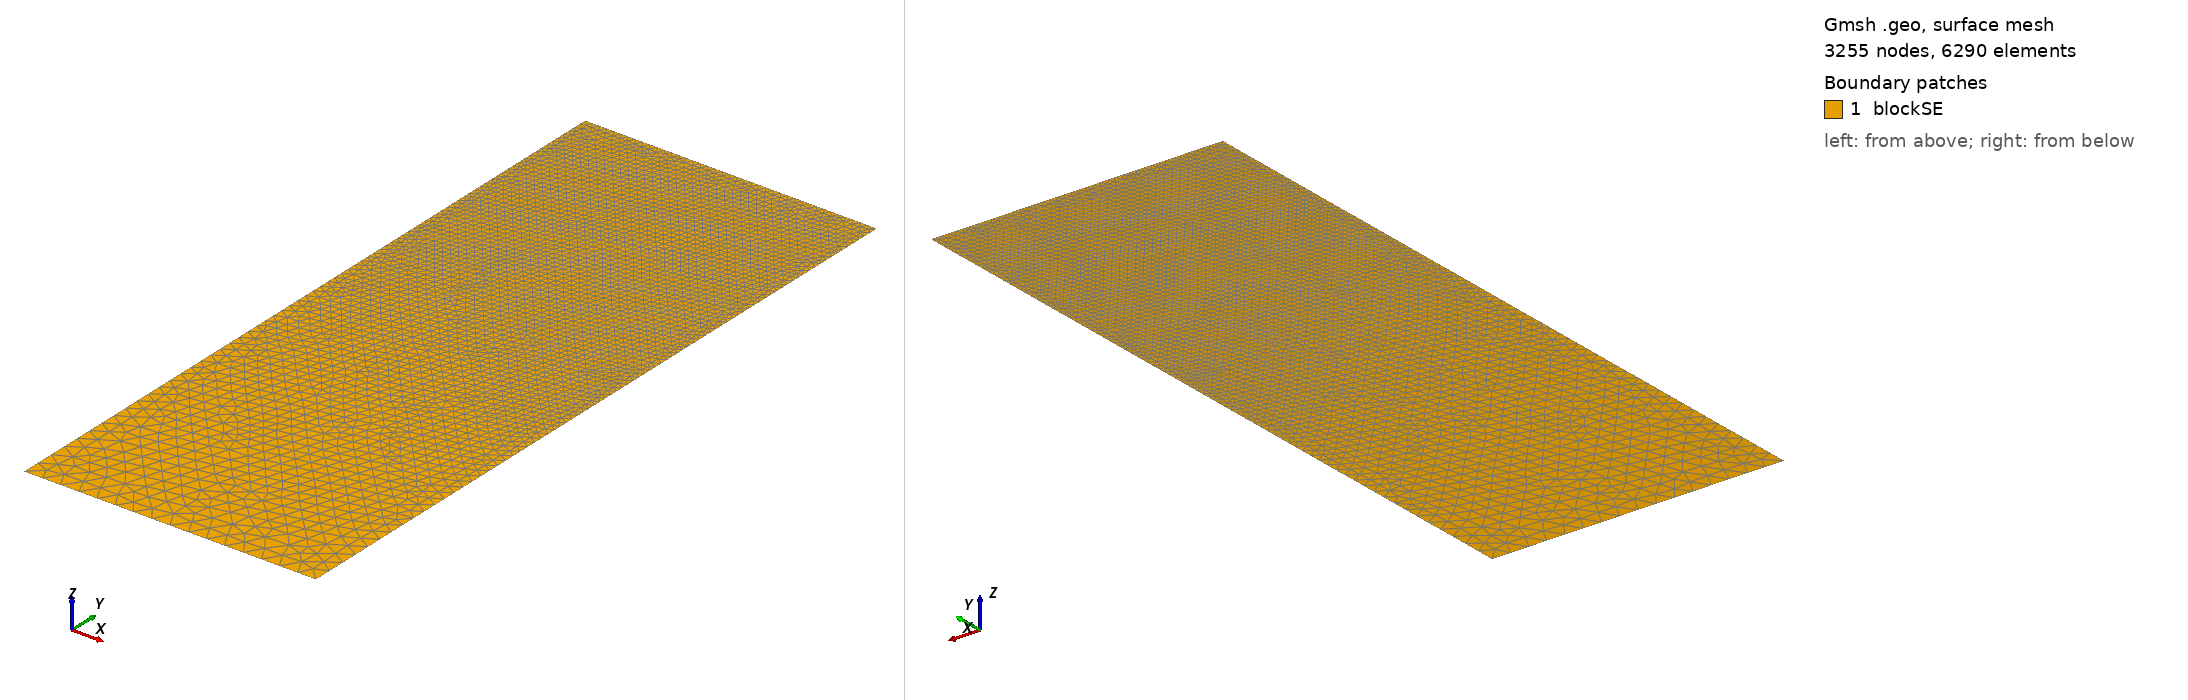

Gmsh geometry script, surface-meshed: 3255 nodes, 6290 surface elements. Boundary patches (legend numbers): 1 blockSE. Left view from above one corner, right view from below the opposite corner. Legend entries are the model's physical surfaces. The drawing asked Gmsh for element sizes between 1% and 20% of the model's largest extent; the script's own settings can give other sizes.

=== t150.geo (drawn) ===
/// Build a 2D model with micro-electrode

//SetFactory("OpenCASCADE");

// Parameters
hSE  = 20.0;  // thickness of the SE, in unit um
wSE  = 8.0;  // width of the SE, in unit um
hLi  = 6.106;    // initial height of the Li in the pore, in unit um
rp   = 0.05;  // the round radius at corner point, in unit um
mSE  = 0.5;  // mesh characteristic length for SE out boundaries
mAnd = 0.05;  // mesh characteristic length for micro-probe

//**** Create points **/
// Create points for the boundary
Point(1) = {0, 0, 0, mSE};            Point(2) = {wSE, 0, 0, mSE};
Point(3) = {wSE, hSE-hLi, 0, mAnd};   Point(4) = {wSE, hSE-rp, 0, mAnd}; 
Point(5) = {wSE-rp, hSE-rp, 0, mAnd}; Point(6) = {wSE-rp, hSE, 0, mAnd}; 
Point(7) = {0, hSE, 0, mAnd};

//***** Create lines **/
// Creat lines for the boundary
Line(1)   = {1, 2};     Line(2)   = {2, 3};
Line(3)   = {3, 4};     Circle(4) = {4, 5, 6};  
Line(5)   = {6, 7};     Line(6)   = {7, 1};

//*** Create loops from lines **/
Curve Loop(6) = {1, 2, 3, 4, 5, 6};   // Outer boundary

//*** Create blocks from lines **/
Plane Surface(1) = {6}; // creat block SE

//*** Physical names **/
Physical Curve("SE_btm")     = {1};
Physical Curve("SE_right")   = {2};
//Physical Curve("SE_top")     = {3};
Physical Curve("SE_left")    = {6};
Physical Curve("And_btm")    = {3, 4, 5};
Physical Surface("blockSE")  = {1};
